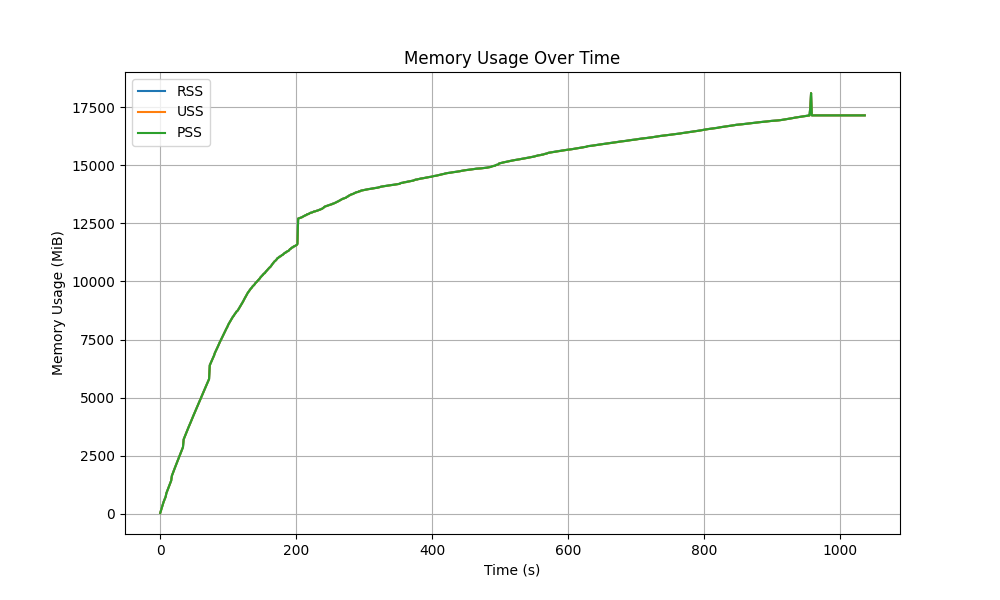

The table this chart was drawn from, first rows:
timestamp, rss, uss, pss
1768565339, 40677376, 36651008, 36736000
1768565340, 137568256, 133521408, 133606400
1768565341, 249712640, 245657600, 245742592
1768565342, 330653696, 326578176, 326663168
1768565343, 444948480, 440840192, 440925184
1768565344, 543154176, 539041792, 539126784
1768565345, 622448640, 618360832, 618445824
1768565346, 701587456, 697487360, 697572352
1768565347, 778334208, 774205440, 774290432
1768565348, 932220928, 928055296, 928140288
1768565349, 1011937280, 1007775744, 1007860736
1768565350, 1091194880, 1087029248, 1087114240
1768565351, 1178812416, 1174667264, 1174752256
1768565352, 1262428160, 1258323968, 1258408960
1768565353, 1344241664, 1340051456, 1340136448
1768565354, 1422508032, 1418366976, 1418451968
1768565355, 1499029504, 1494904832, 1494989824
1768565356, 1717661696, 1713410048, 1713495040
1768565357, 1802665984, 1798389760, 1798474752
1768565358, 1884311552, 1880076288, 1880161280
1768565359, 1963167744, 1958961152, 1959046144
1768565360, 2046455808, 2042187776, 2042272768
1768565361, 2129252352, 2124959744, 2125044736
1768565362, 2208911360, 2204676096, 2204761088
1768565363, 2290434048, 2286182400, 2286267392
1768565364, 2366324736, 2361991168, 2362076160
1768565365, 2449924096, 2445623296, 2445708288
1768565366, 2532446208, 2528223232, 2528308224
1768565367, 2611326976, 2607058944, 2607143936
1768565368, 2691620864, 2687336448, 2687421440
1768565369, 2772152320, 2767884288, 2767969280
1768565370, 2846932992, 2842652672, 2842737664
1768565371, 2928467968, 2924179456, 2924264448
1768565372, 3007860736, 3003625472, 3003710464
1768565373, 3361509376, 3357048832, 3357133824
1768565374, 3443081216, 3438669824, 3438754816
1768565375, 3521331200, 3516944384, 3517029376
1768565376, 3597037568, 3592581120, 3592666112
1768565378, 3675672576, 3671142400, 3671227392
1768565379, 3755671552, 3751243776, 3751328768
1768565380, 3834048512, 3829575680, 3829660672
1768565381, 3910201344, 3905667072, 3905752064
1768565382, 3981594624, 3977302016, 3977387008
1768565383, 4057640960, 4053237760, 4053322752
1768565384, 4132933632, 4128440320, 4128525312
1768565385, 4212969472, 4208476160, 4208561152
1768565386, 4290961408, 4286574592, 4286659584
1768565387, 4363923456, 4359438336, 4359523328
1768565388, 4441145344, 4437118976, 4437203968
1768565389, 4515475456, 4510871552, 4510956544
1768565390, 4587638784, 4583178240, 4583263232
1768565391, 4654395392, 4649746432, 4649831424
1768565392, 4729520128, 4725460992, 4725545984
1768565393, 4810092544, 4805652480, 4805737472
1768565394, 4889337856, 4884922368, 4885007360
1768565395, 4957519872, 4953051136, 4953136128
1768565396, 5039689728, 5035151360, 5035236352
1768565397, 5111013376, 5106561024, 5106646016
1768565398, 5181759488, 5177311232, 5177396224
1768565399, 5252784128, 5248352256, 5248437248
... 879 more rows
